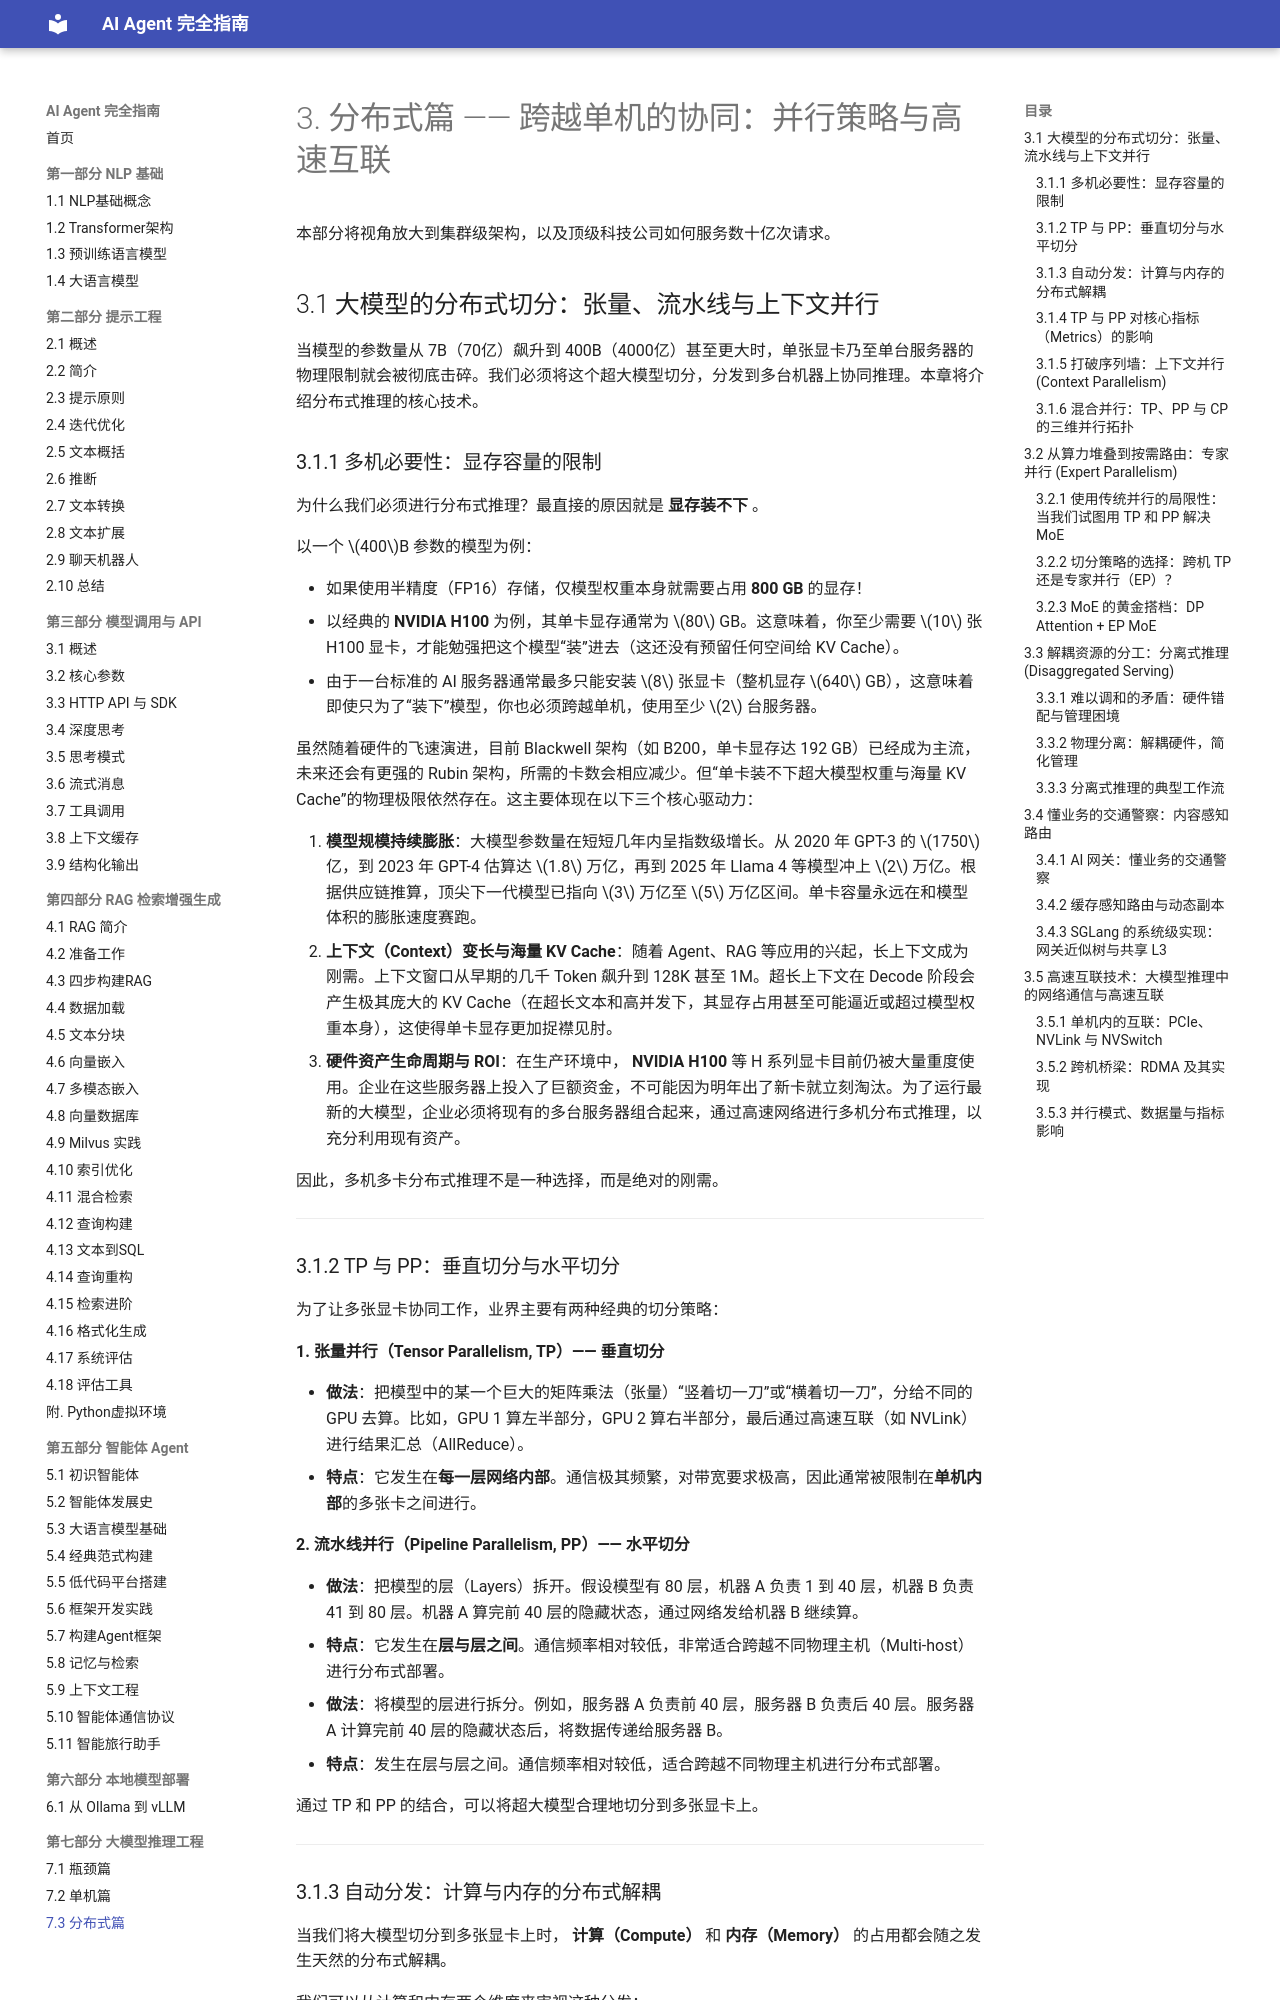

repository: Dinglq123/agent-book · page: 第七章/3_分布式篇_跨越单机的协同_并行策略与高速互联/index.html · generator: mkdocs

# 3. 分布式篇 —— 跨越单机的协同：并行策略与高速互联

本部分将视角放大到集群级架构，以及顶级科技公司如何服务数十亿次请求。

## 3.1 大模型的分布式切分：张量、流水线与上下文并行

当模型的参数量从 7B（70亿）飙升到 400B（4000亿）甚至更大时，单张显卡乃至单台服务器的物理限制就会被彻底击碎。我们必须将这个超大模型切分，分发到多台机器上协同推理。本章将介绍分布式推理的核心技术。

### 3.1.1 多机必要性：显存容量的限制

为什么我们必须进行分布式推理？最直接的原因就是 **显存装不下** 。

以一个 \(400\)B 参数的模型为例：

- 如果使用半精度（FP16）存储，仅模型权重本身就需要占用 **800 GB** 的显存！
- 以经典的 **NVIDIA H100** 为例，其单卡显存通常为 \(80\) GB。这意味着，你至少需要 \(10\) 张 H100 显卡，才能勉强把这个模型“装”进去（这还没有预留任何空间给 KV Cache）。
- 由于一台标准的 AI 服务器通常最多只能安装 \(8\) 张显卡（整机显存 \(640\) GB），这意味着即使只为了“装下”模型，你也必须跨越单机，使用至少 \(2\) 台服务器。

虽然随着硬件的飞速演进，目前 Blackwell 架构（如 B200，单卡显存达 192 GB）已经成为主流，未来还会有更强的 Rubin 架构，所需的卡数会相应减少。但“单卡装不下超大模型权重与海量 KV Cache”的物理极限依然存在。这主要体现在以下三个核心驱动力：

1. **模型规模持续膨胀**：大模型参数量在短短几年内呈指数级增长。从 2020 年 GPT-3 的 \(1750\) 亿，到 2023 年 GPT-4 估算达 \(1.8\) 万亿，再到 2025 年 Llama 4 等模型冲上 \(2\) 万亿。根据供应链推算，顶尖下一代模型已指向 \(3\) 万亿至 \(5\) 万亿区间。单卡容量永远在和模型体积的膨胀速度赛跑。
2. **上下文（Context）变长与海量 KV Cache**：随着 Agent、RAG 等应用的兴起，长上下文成为刚需。上下文窗口从早期的几千 Token 飙升到 128K 甚至 1M。超长上下文在 Decode 阶段会产生极其庞大的 KV Cache（在超长文本和高并发下，其显存占用甚至可能逼近或超过模型权重本身），这使得单卡显存更加捉襟见肘。
3. **硬件资产生命周期与 ROI**：在生产环境中， **NVIDIA H100** 等 H 系列显卡目前仍被大量重度使用。企业在这些服务器上投入了巨额资金，不可能因为明年出了新卡就立刻淘汰。为了运行最新的大模型，企业必须将现有的多台服务器组合起来，通过高速网络进行多机分布式推理，以充分利用现有资产。

因此，多机多卡分布式推理不是一种选择，而是绝对的刚需。

---

### 3.1.2 TP 与 PP：垂直切分与水平切分

为了让多张显卡协同工作，业界主要有两种经典的切分策略：

**1. 张量并行（Tensor Parallelism, TP）—— 垂直切分**

- **做法**：把模型中的某一个巨大的矩阵乘法（张量）“竖着切一刀”或“横着切一刀”，分给不同的 GPU 去算。比如，GPU 1 算左半部分，GPU 2 算右半部分，最后通过高速互联（如 NVLink）进行结果汇总（AllReduce）。
- **特点**：它发生在**每一层网络内部**。通信极其频繁，对带宽要求极高，因此通常被限制在**单机内部**的多张卡之间进行。

**2. 流水线并行（Pipeline Parallelism, PP）—— 水平切分**

- **做法**：把模型的层（Layers）拆开。假设模型有 80 层，机器 A 负责 1 到 40 层，机器 B 负责 41 到 80 层。机器 A 算完前 40 层的隐藏状态，通过网络发给机器 B 继续算。
- **特点**：它发生在**层与层之间**。通信频率相对较低，非常适合跨越不同物理主机（Multi-host）进行分布式部署。
- **做法**：将模型的层进行拆分。例如，服务器 A 负责前 40 层，服务器 B 负责后 40 层。服务器 A 计算完前 40 层的隐藏状态后，将数据传递给服务器 B。
- **特点**：发生在层与层之间。通信频率相对较低，适合跨越不同物理主机进行分布式部署。

通过 TP 和 PP 的结合，可以将超大模型合理地切分到多张显卡上。

---
